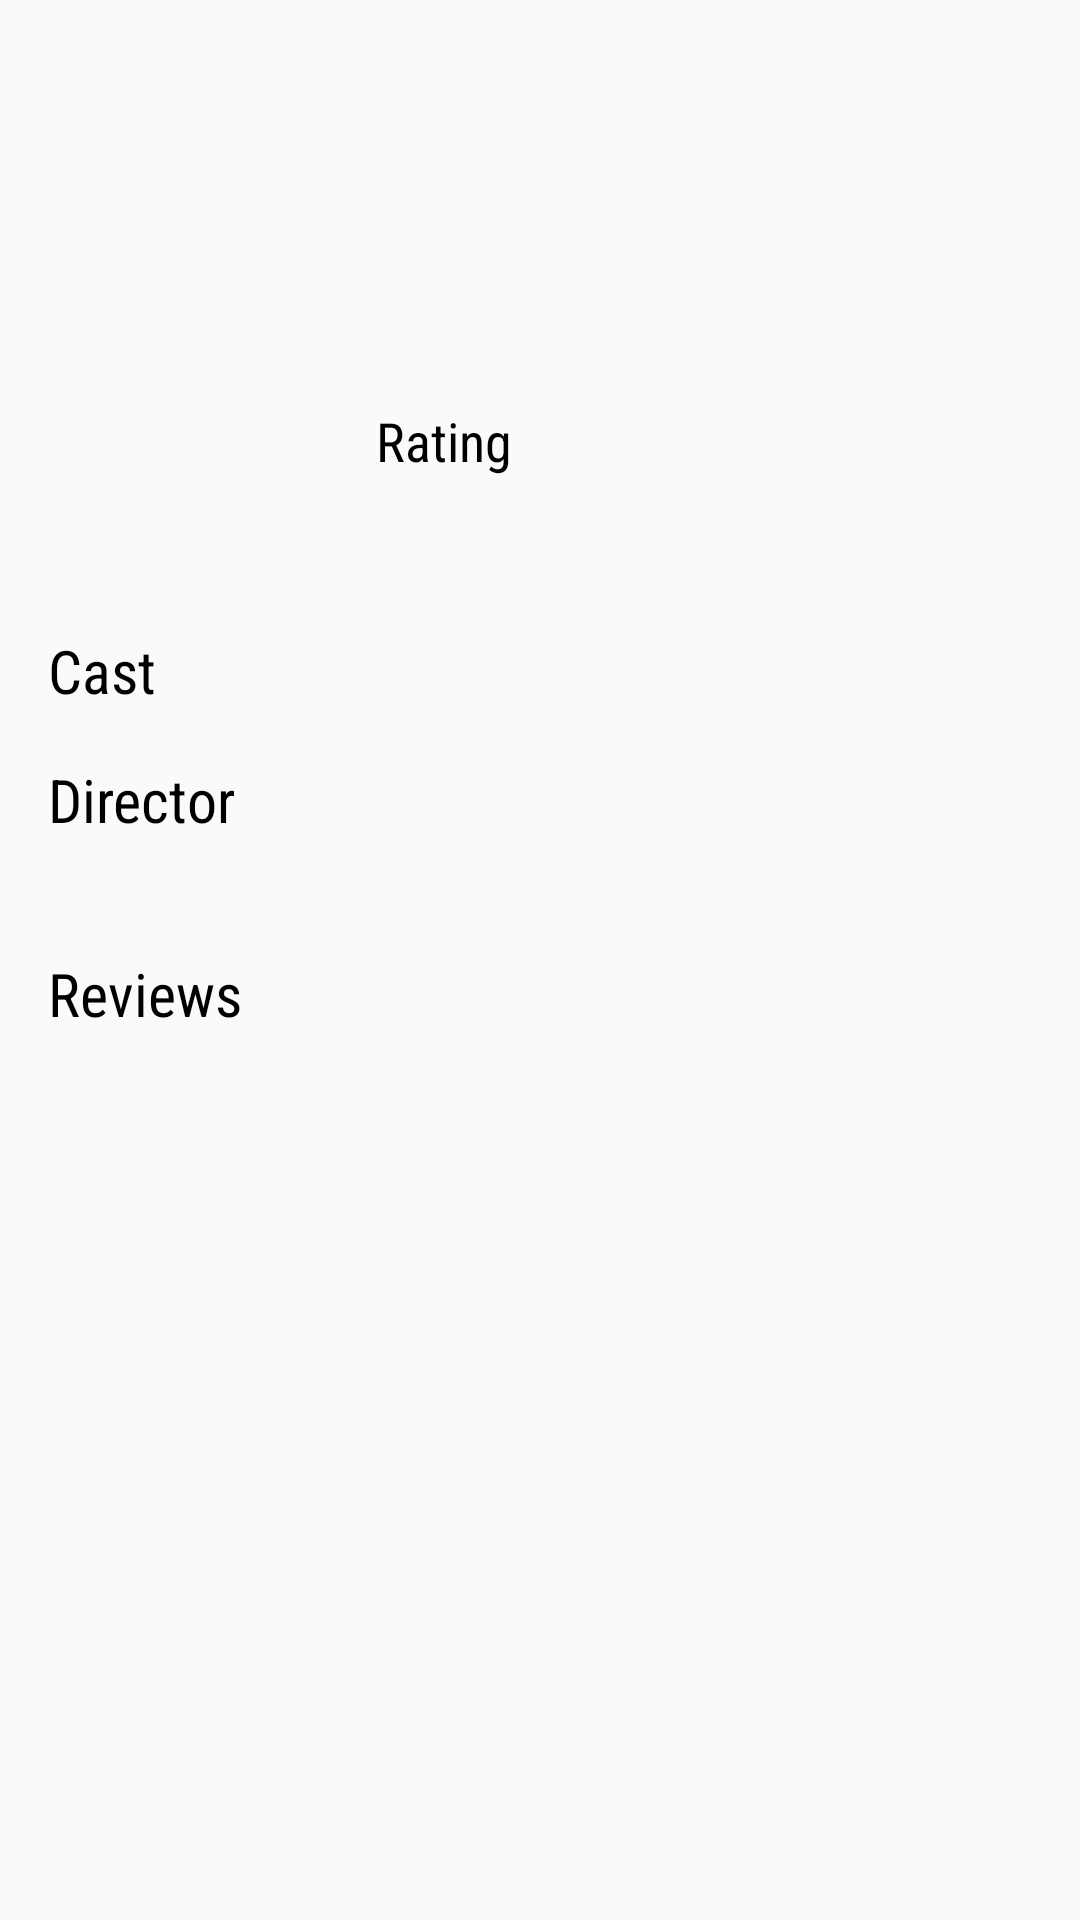

Android layout source for this screen:
<!-- AndroidManifest.xml: application theme AppTheme -->
<!-- res/layout/fragment_detail.xml -->
<ScrollView xmlns:android="http://schemas.android.com/apk/res/android"
    android:layout_width="match_parent"
    android:layout_height="match_parent">

    <LinearLayout
        android:gravity="center_vertical"
        android:layout_gravity="left"
        android:layout_height="wrap_content"
        android:layout_width="match_parent"
        android:orientation="vertical"
        android:padding="16dp">

        
        <TextView
            android:fontFamily="sans-serif-condensed"
            android:id="@+id/movie_title_textview"
            android:layout_height="wrap_content"
            android:layout_width="wrap_content"
            android:textColor="@color/black"
            android:textSize="24sp" />

        <TextView
            android:fontFamily="sans-serif-condensed"
            android:id="@+id/movie_genre_textview"
            android:layout_height="wrap_content"
            android:layout_width="wrap_content"
            android:textColor="@color/grey_700"
            android:textSize="16sp" />

        <LinearLayout
            android:gravity="left"
            android:layout_height="match_parent"
            android:layout_marginTop="16dp"
            android:layout_width="match_parent"
            android:orientation="horizontal">

            <LinearLayout
                android:gravity="left"
                android:layout_height="match_parent"
                android:layout_width="match_parent"
                android:layout_weight="2"
                android:orientation="vertical">

                <ImageView
                    android:id="@+id/movie_poster_imageview"
                    android:layout_width="wrap_content"
                    android:layout_height="wrap_content"/>

                </LinearLayout>

            
            <LinearLayout
                android:gravity="left"
                android:layout_height="match_parent"
                android:layout_width="match_parent"
                android:layout_weight="1"
                android:orientation="vertical">

                <TextView
                    android:fontFamily="sans-serif-condensed"
                    android:id="@+id/movie_rating_textview"
                    android:layout_height="wrap_content"
                    android:layout_width="wrap_content"
                    android:textColor="@color/black"
                    android:textSize="18sp" />

                <TextView
                    android:fontFamily="sans-serif-condensed"
                    android:id="@+id/movie_length_textview"
                    android:layout_height="wrap_content"
                    android:layout_width="wrap_content"
                    android:textColor="@color/black"
                    android:textSize="18sp" />

                
                <LinearLayout
                    android:gravity="left"
                    android:layout_height="match_parent"
                    android:layout_width="match_parent"
                    android:orientation="horizontal">

                    <TextView
                        android:fontFamily="sans-serif-condensed"
                        android:id="@+id/movie_scorecaption_textview"
                        android:layout_height="wrap_content"
                        android:layout_width="wrap_content"
                        android:textColor="@color/black"
                        android:text="@string/rating"
                        android:textSize="18sp" />

                    <TextView
                        android:fontFamily="sans-serif-condensed"
                        android:id="@+id/movie_criticscore_textview"
                        android:layout_height="wrap_content"
                        android:layout_width="wrap_content"
                        android:textColor="@color/grey_700"
                        android:layout_marginLeft="5dp"
                        android:textSize="15sp" />

                    <TextView
                        android:fontFamily="sans-serif-condensed"
                        android:id="@+id/movie_audiencescore_textview"
                        android:layout_height="wrap_content"
                        android:layout_width="wrap_content"
                        android:textColor="@color/grey_700"
                        android:layout_marginLeft="5dp"
                        android:textSize="15sp" />
                </LinearLayout>
            </LinearLayout>
        </LinearLayout>

        
        <LinearLayout
            android:gravity="left"
            android:layout_height="match_parent"
            android:layout_marginTop="16dp"
            android:layout_width="match_parent"
            android:orientation="horizontal">

            <TextView
                android:fontFamily="sans-serif-condensed"
                android:id="@+id/movie_synopsis_textview"
                android:layout_height="wrap_content"
                android:layout_width="wrap_content"
                android:textColor="@color/grey_700"
                android:textSize="14sp" />
        </LinearLayout>

        
        <LinearLayout
            android:gravity="left"
            android:layout_height="match_parent"
            android:layout_marginTop="16dp"
            android:layout_width="match_parent"
            android:orientation="vertical">
            <TextView
                android:fontFamily="sans-serif-condensed"
                android:id="@+id/movie_castcaption_textview"
                android:layout_height="wrap_content"
                android:layout_width="wrap_content"
                android:textColor="@color/black"
                android:text="@string/cast"
                android:textSize="20sp" />

            <ListView
                android:layout_width="match_parent"
                android:layout_height="match_parent"
                android:layout_marginLeft="20dp"
                android:id="@+id/listview_cast"
                android:divider="@null"></ListView>
        </LinearLayout>

        
        <LinearLayout
            android:gravity="left"
            android:layout_height="match_parent"
            android:layout_marginTop="16dp"
            android:layout_width="match_parent"
            android:orientation="vertical">

            <TextView
                android:fontFamily="sans-serif-condensed"
                android:id="@+id/movie_directorcaption_textview"
                android:layout_height="wrap_content"
                android:layout_width="wrap_content"
                android:textColor="@color/black"
                android:text="@string/director"
                android:textSize="20sp" />

            <TextView
                android:fontFamily="sans-serif-condensed"
                android:id="@+id/movie_director_textview"
                android:layout_height="wrap_content"
                android:layout_width="wrap_content"
                android:textColor="@color/grey_700"
                android:layout_marginLeft="20dp"
                android:textSize="16sp" />

        </LinearLayout>

        
        <LinearLayout
            android:gravity="left"
            android:layout_height="match_parent"
            android:layout_marginTop="16dp"
            android:layout_width="match_parent"
            android:orientation="vertical">
            <TextView
                android:fontFamily="sans-serif-condensed"
                android:id="@+id/movie_reviewcaption_textview"
                android:layout_height="wrap_content"
                android:layout_width="wrap_content"
                android:textColor="@color/black"
                android:text="@string/reviews"
                android:textSize="20sp" />

            <ListView
                android:layout_width="match_parent"
                android:layout_height="match_parent"
                android:dividerHeight="1px"
                android:id="@+id/listview_review"
                android:divider="@color/grey"></ListView>
        </LinearLayout>

    </LinearLayout>
</ScrollView>
<!-- resources referenced by this layout -->
<resources>
  <color name="black">#000000</color>
  <color name="grey">#cccccc</color>
  <color name="grey_700">#646464</color>
  <string name="cast">Cast</string>
  <string name="director">Director</string>
  <string name="rating">Rating</string>
  <string name="reviews">Reviews</string>
  <style name="AppTheme" parent="Theme.AppCompat.Light.DarkActionBar">
          <item name="actionBarStyle">@style/ActionBar.Solid.Moviis</item>
      </style>
  <style name="ActionBar.Solid.Moviis" parent="@style/Widget.AppCompat.Light.ActionBar.Solid.Inverse">
          <item name="background">@color/moviis_green</item>
      </style>
  <color name="moviis_green">#006224</color>
</resources>
